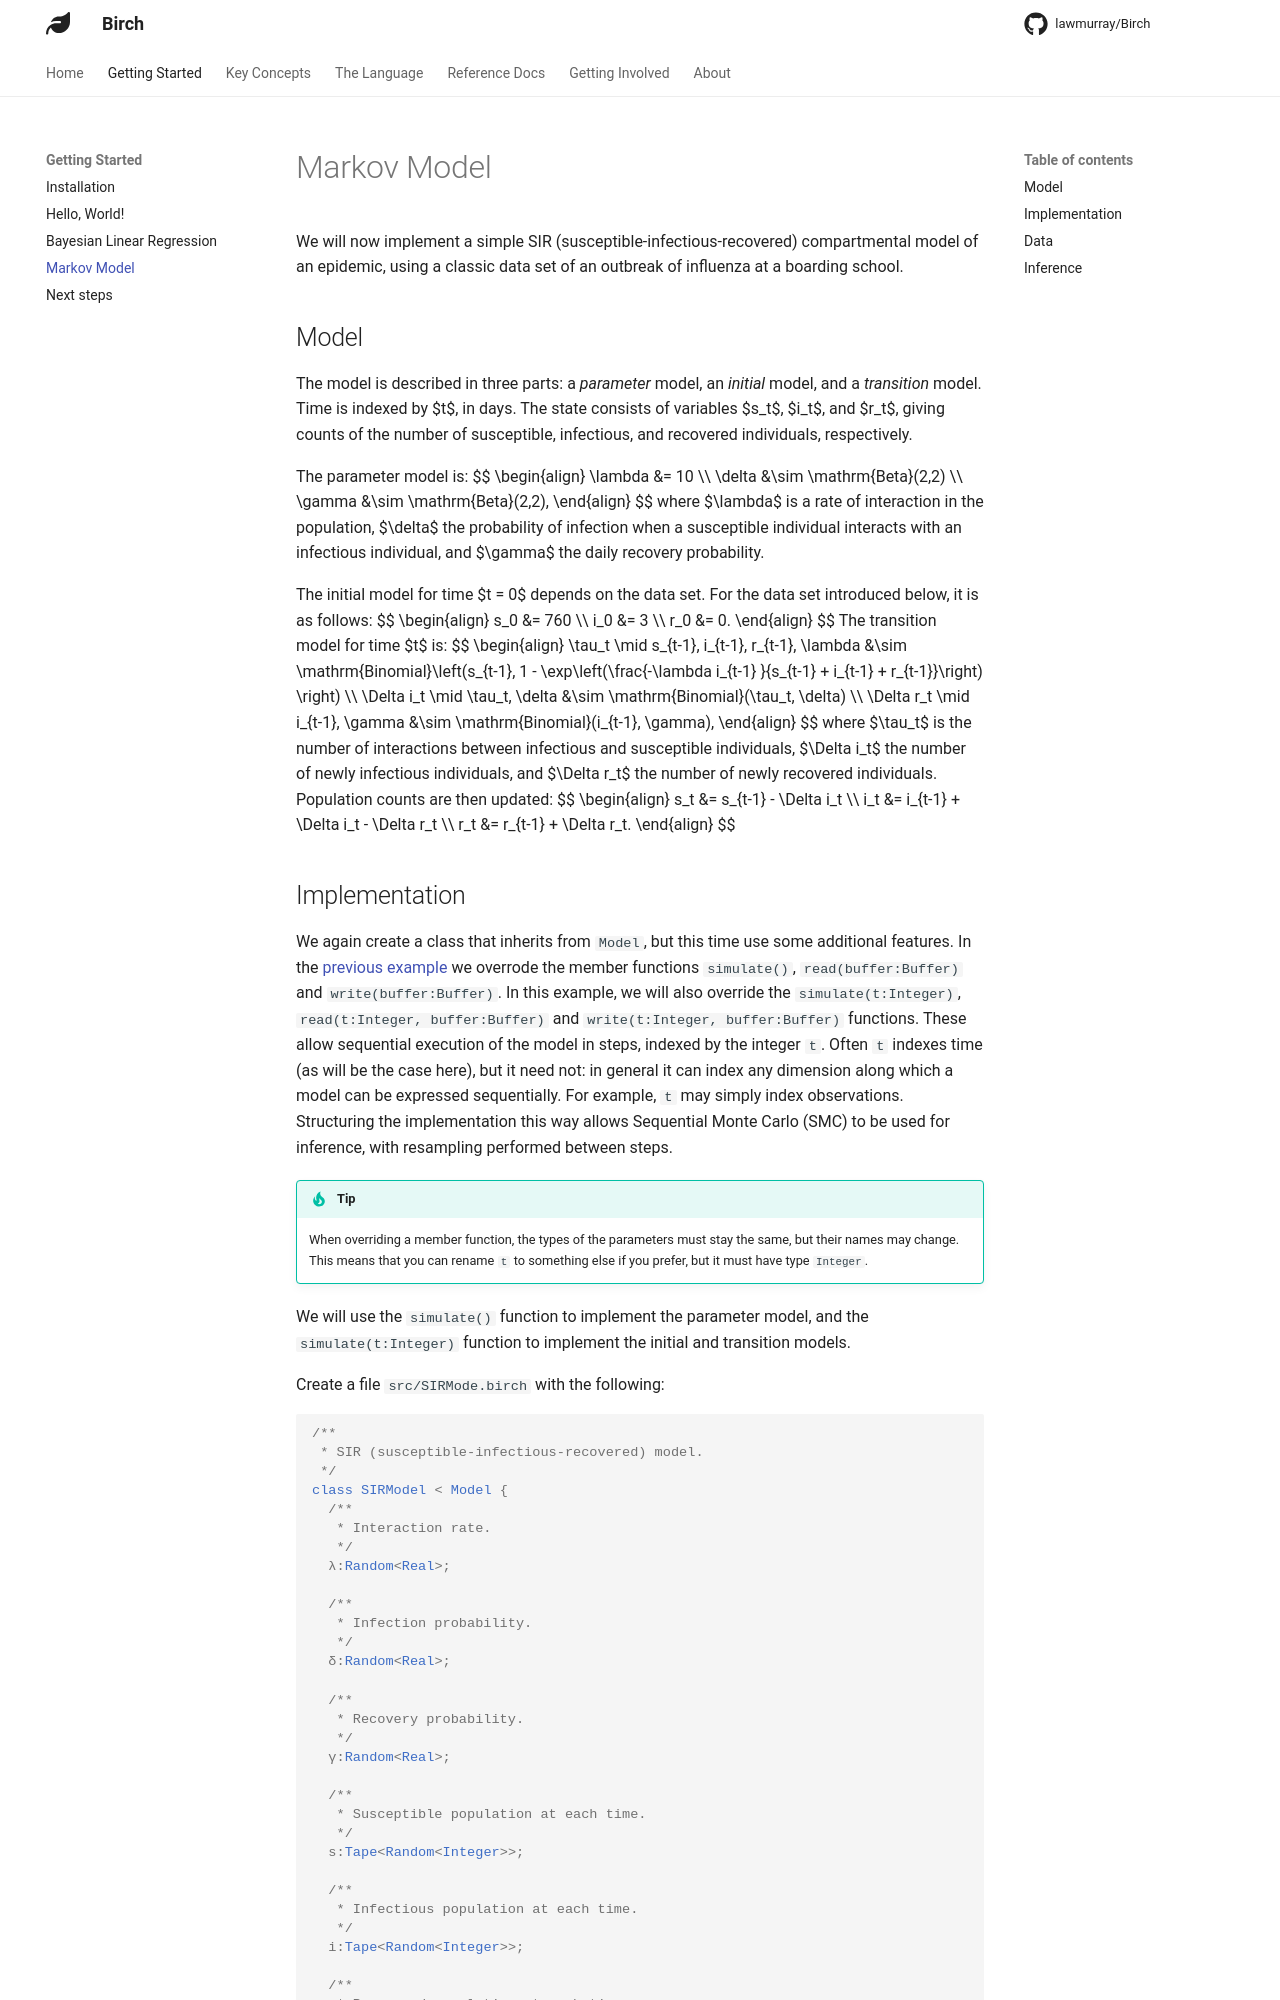

repository: lawmurray/birch-lang.org · page: getting-started/markov-model/index.html · generator: mkdocs

# Markov Model

We will now implement a simple SIR (susceptible-infectious-recovered) compartmental model of an epidemic, using a classic data set of an outbreak of influenza at a boarding school.

## Model

The model is described in three parts: a *parameter* model, an *initial* model, and a *transition* model. Time is indexed by $t$, in days. The state consists of variables $s_t$, $i_t$, and $r_t$, giving counts of the number of susceptible, infectious, and recovered individuals, respectively.

The parameter model is:
$$
\begin{align}
\lambda &= 10 \\\\
\delta &\sim \mathrm{Beta}(2,2) \\\\
\gamma &\sim \mathrm{Beta}(2,2),
\end{align}
$$
where $\lambda$ is a rate of interaction in the population, $\delta$ the probability of infection when a susceptible individual interacts with an infectious individual, and $\gamma$ the daily recovery probability.

The initial model for time $t = 0$ depends on the data set. For the data set introduced below, it is as follows:
$$
\begin{align}
s_0 &= 760 \\\\
i_0 &= 3 \\\\
r_0 &= 0.
\end{align}
$$
The transition model for time $t$ is:
$$
\begin{align}
\tau_t \mid s_{t-1}, i_{t-1}, r_{t-1}, \lambda &\sim \mathrm{Binomial}\left(s_{t-1}, 1 - \exp\left(\frac{-\lambda i_{t-1} }{s_{t-1} + i_{t-1} + r_{t-1}}\right) \right) \\\\
\Delta i_t \mid \tau_t, \delta &\sim \mathrm{Binomial}(\tau_t, \delta) \\\\
\Delta r_t \mid i_{t-1}, \gamma &\sim \mathrm{Binomial}(i_{t-1}, \gamma),
\end{align}
$$
where $\tau_t$ is the number of interactions between infectious and susceptible individuals, $\Delta i_t$ the number of newly infectious individuals, and $\Delta r_t$ the number of newly recovered individuals. Population counts are then updated:
$$
\begin{align}
s_t &= s_{t-1} - \Delta i_t \\\\
i_t &= i_{t-1} + \Delta i_t - \Delta r_t \\\\
r_t &= r_{t-1} + \Delta r_t.
\end{align}
$$
